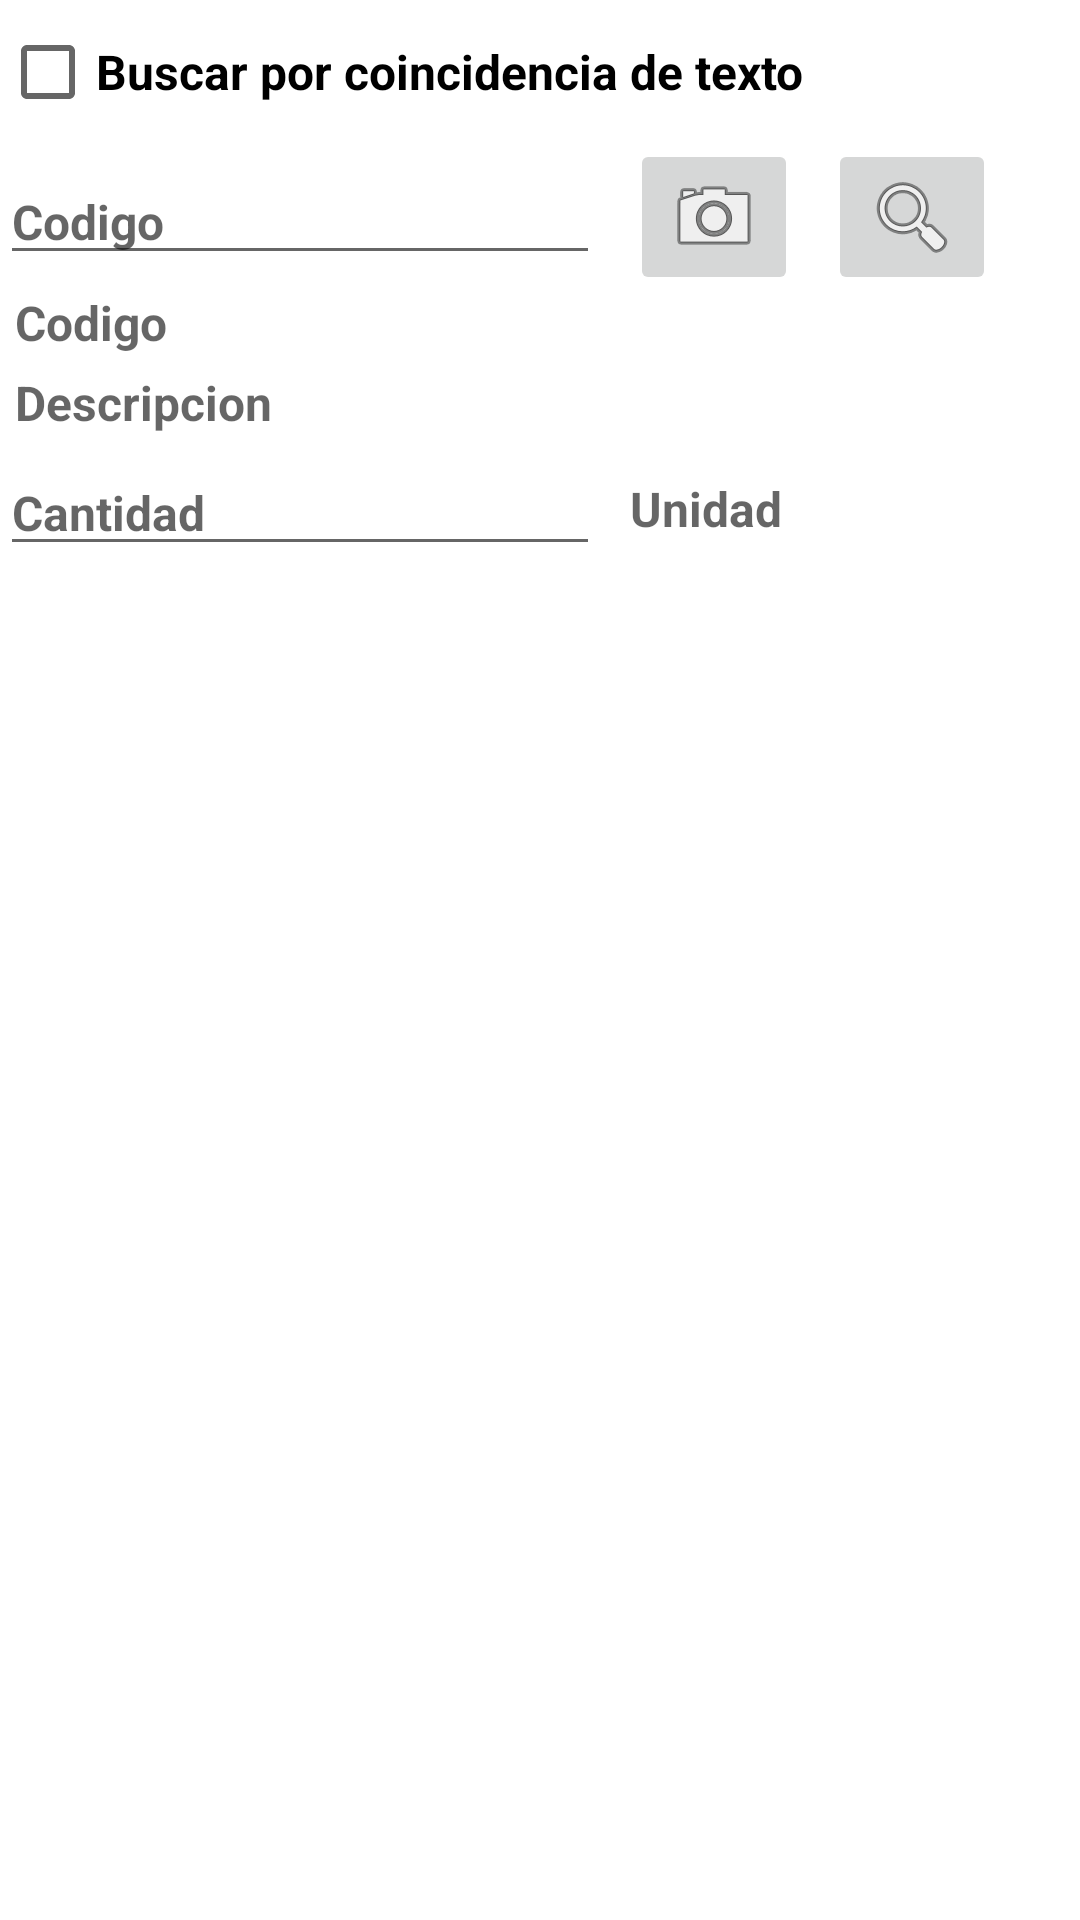

Produce the Android XML layout that renders to this screen, including the resource entries it uses.
<!-- AndroidManifest.xml: application theme Theme.AlmacenesGDOV3 -->
<!-- res/layout/fragment_global.xml -->
<?xml version="1.0" encoding="utf-8"?>
<androidx.constraintlayout.widget.ConstraintLayout xmlns:android="http://schemas.android.com/apk/res/android"
    xmlns:app="http://schemas.android.com/apk/res-auto"
    xmlns:tools="http://schemas.android.com/tools"
    android:layout_width="match_parent"
    android:layout_height="match_parent">

    <ImageButton
        android:id="@+id/btnBuscar"
        android:layout_width="wrap_content"
        android:layout_height="wrap_content"
        android:layout_marginStart="10dp"
        android:layout_marginLeft="10dp"
        app:layout_constraintBottom_toBottomOf="@+id/btnCamara"
        app:layout_constraintStart_toEndOf="@+id/btnCamara"
        app:layout_constraintTop_toTopOf="@+id/btnCamara"
        app:srcCompat="@android:drawable/ic_menu_search" />

    <ImageButton
        android:id="@+id/btnCamara"
        android:layout_width="wrap_content"
        android:layout_height="wrap_content"
        android:layout_marginStart="10dp"
        android:layout_marginLeft="10dp"
        android:contentDescription="TODO"
        app:layout_constraintBottom_toBottomOf="@+id/edtCodigo"
        app:layout_constraintStart_toEndOf="@+id/edtCodigo"
        app:layout_constraintTop_toTopOf="@+id/edtCodigo"
        app:srcCompat="@android:drawable/ic_menu_camera" />

    <EditText
        android:id="@+id/edtCodigo"
        android:layout_width="200dp"
        android:layout_height="wrap_content"
        android:layout_marginTop="5dp"
        android:ems="10"
        android:hint="@string/codigo"
        android:inputType="textPersonName"
        android:textSize="@dimen/textog"
        android:textStyle="bold"
        app:layout_constraintStart_toStartOf="parent"
        app:layout_constraintTop_toBottomOf="@+id/chTipo" />

    <CheckBox
        android:id="@+id/chTipo"
        android:layout_width="wrap_content"
        android:layout_height="wrap_content"
        android:text="@string/tipoBusqueda"
        android:textSize="@dimen/textog"
        android:textStyle="bold"
        app:layout_constraintStart_toStartOf="parent"
        app:layout_constraintTop_toTopOf="parent" />

    <TextView
        android:id="@+id/txvCodigo"
        android:layout_width="wrap_content"
        android:layout_height="wrap_content"
        android:layout_marginTop="5dp"
        android:hint="@string/codigo"
        android:paddingLeft="5dp"
        android:textSize="@dimen/textog"
        android:textStyle="bold"
        app:layout_constraintStart_toStartOf="parent"
        app:layout_constraintTop_toBottomOf="@+id/edtCodigo" />

    <TextView
        android:id="@+id/txvUnidad"
        android:layout_width="wrap_content"
        android:layout_height="wrap_content"
        android:layout_marginStart="5dp"
        android:layout_marginLeft="5dp"
        android:hint="@string/unidad"
        android:paddingLeft="5dp"
        android:textSize="@dimen/textog"
        android:textStyle="bold"
        app:layout_constraintBottom_toBottomOf="@+id/edtCantidad"
        app:layout_constraintStart_toEndOf="@+id/edtCantidad"
        app:layout_constraintTop_toTopOf="@+id/edtCantidad" />

    <TextView
        android:id="@+id/txvDescripcion"
        android:layout_width="wrap_content"
        android:layout_height="wrap_content"
        android:layout_marginTop="5dp"
        android:hint="@string/descripcion"
        android:paddingLeft="5dp"
        android:textSize="@dimen/textog"
        android:textStyle="bold"
        app:layout_constraintStart_toStartOf="parent"
        app:layout_constraintTop_toBottomOf="@+id/txvCodigo" />

    <EditText
        android:id="@+id/edtCantidad"
        android:layout_width="200dp"
        android:layout_height="wrap_content"
        android:layout_marginTop="5dp"
        android:ems="10"
        android:hint="@string/cantidad"
        android:inputType="numberSigned"
        android:textSize="@dimen/textog"
        android:textStyle="bold"
        app:layout_constraintStart_toStartOf="parent"
        app:layout_constraintTop_toBottomOf="@+id/txvDescripcion" />

</androidx.constraintlayout.widget.ConstraintLayout>
<!-- resources referenced by this layout -->
<resources>
  <dimen name="textog">16dp</dimen>
  <string name="cantidad">Cantidad</string>
  <string name="codigo">Codigo</string>
  <string name="descripcion">Descripcion</string>
  <string name="tipoBusqueda">Buscar por coincidencia de texto</string>
  <string name="unidad">Unidad</string>
  <style name="Theme.AlmacenesGDOV3" parent="Theme.MaterialComponents.DayNight.DarkActionBar">
  
          <item name="colorPrimary">@color/primaryColor</item>
          <item name="colorPrimaryVariant">@color/primaryDarkColor</item>
          <item name="colorOnPrimary">@color/primaryTextColor</item>
  
          <item name="colorSecondary">@color/secondaryColor</item>
          <item name="colorSecondaryVariant">@color/secondaryDarkColor</item>
          <item name="colorOnSecondary">@color/secondaryTextColor</item>
  
          <item name="android:statusBarColor" tools:targetApi="l">?attr/colorPrimaryVariant</item>
  
      </style>
  <color name="primaryColor">#1b5e20</color>
  <color name="primaryDarkColor">#003300</color>
  <color name="primaryTextColor">#ffffff</color>
  <color name="secondaryColor">#424242</color>
  <color name="secondaryDarkColor">#1b1b1b</color>
  <color name="secondaryTextColor">#ffffff</color>
</resources>
